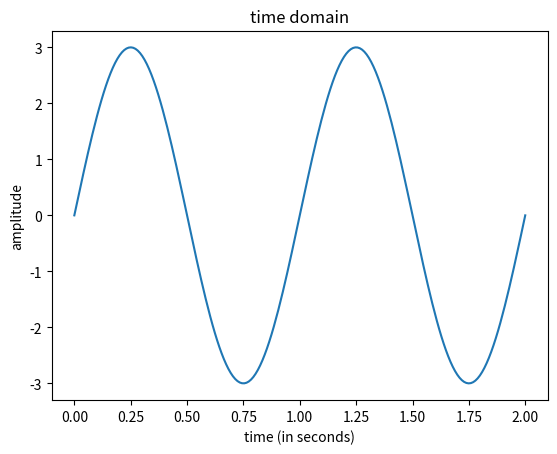

Python code for this plot:
%matplotlib inline
import matplotlib.pyplot as plt
import numpy as np
import scipy

# Graphing helper function
def setup_graph(title='', x_label='', y_label='', fig_size=None):
    fig = plt.figure()
    if fig_size != None:
        fig.set_size_inches(fig_size[0], fig_size[1])
    ax = fig.add_subplot(111)
    ax.set_title(title)
    ax.set_xlabel(x_label)
    ax.set_ylabel(y_label)

freq = 1 #hz - cycles per second
amplitude = 3
time_to_plot = 2 # second
sample_rate = 100 # samples per second
num_samples = sample_rate * time_to_plot

t = np.linspace(0, time_to_plot, num_samples)
signal = [amplitude * np.sin(freq * i * 2*np.pi) for i in t] # Explain the 2*pi

setup_graph(x_label='time (in seconds)', y_label='amplitude', title='time domain')
plt.plot(t, signal)

